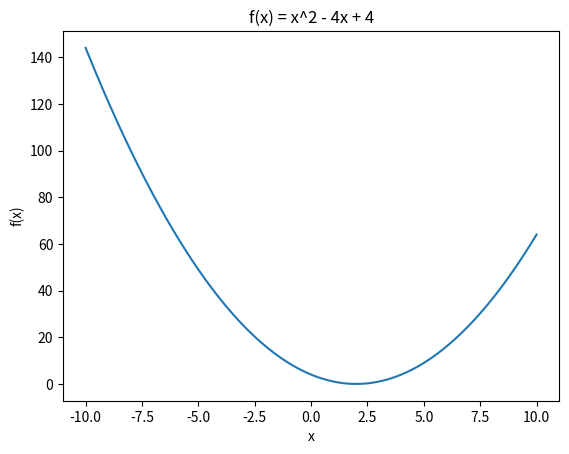
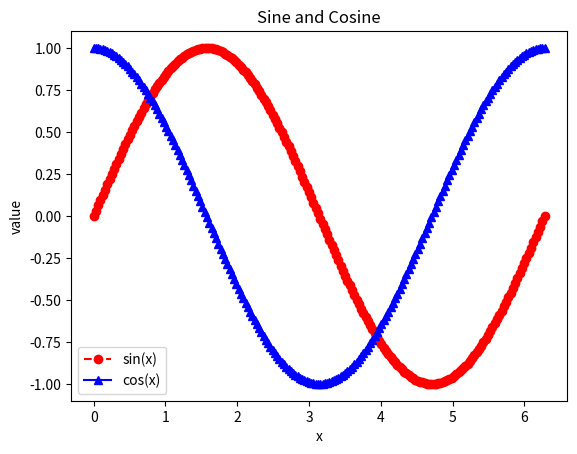
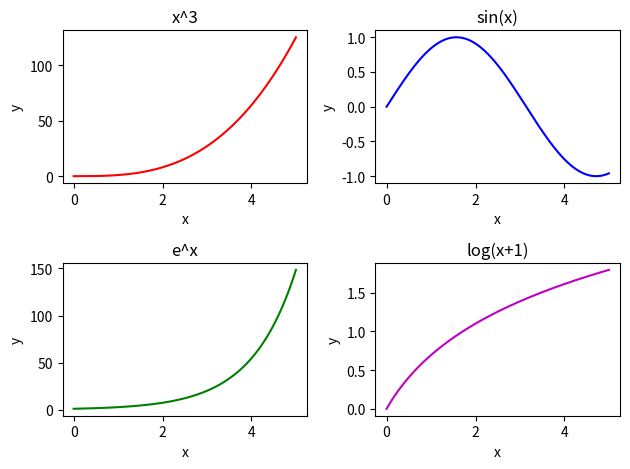
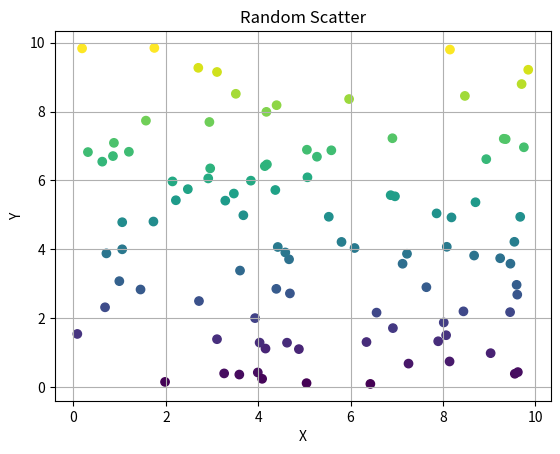
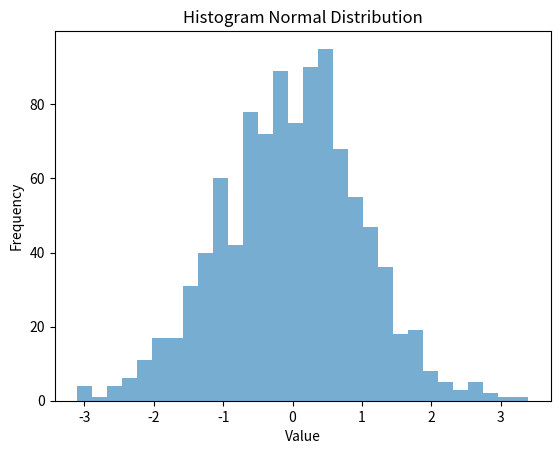
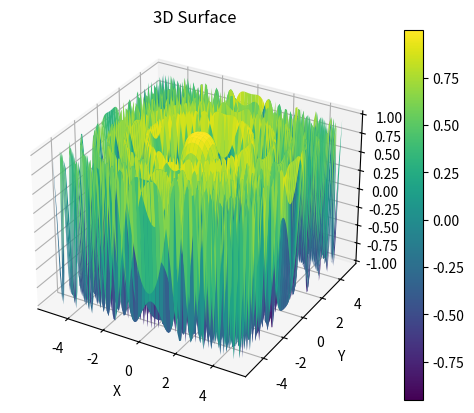
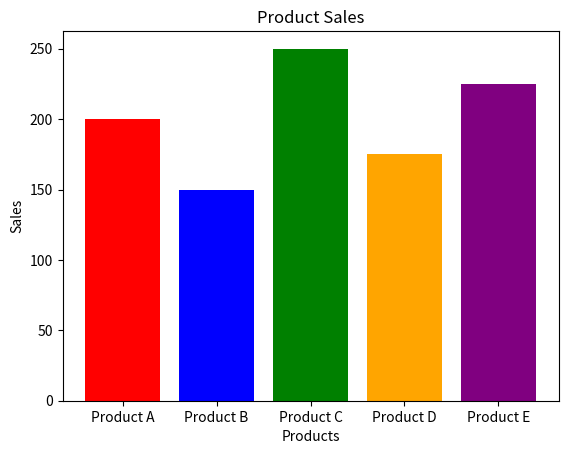
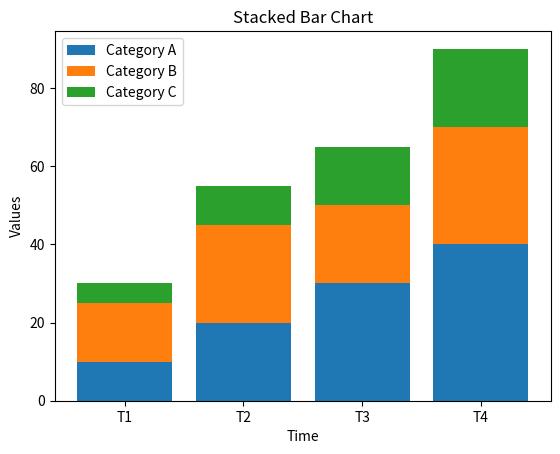

Here is the Python script that generated these plots, in order:
import numpy as np
import matplotlib.pyplot as plt
from mpl_toolkits.mplot3d import Axes3D


# ---------------- 1 Basic Plot ----------------

x = np.linspace(-10,10,200)
y = x**2 - 4*x + 4

plt.figure()
plt.plot(x,y)
plt.title("f(x) = x^2 - 4x + 4")
plt.xlabel("x")
plt.ylabel("f(x)")
plt.show()



# ---------------- 2 Sine Cosine ----------------

x = np.linspace(0,2*np.pi,200)

plt.figure()

plt.plot(x,np.sin(x),'r--o',label="sin(x)")
plt.plot(x,np.cos(x),'b-^',label="cos(x)")

plt.title("Sine and Cosine")
plt.xlabel("x")
plt.ylabel("value")
plt.legend()

plt.show()



# ---------------- 3 Subplots ----------------

x = np.linspace(0,5,200)

fig,ax = plt.subplots(2,2)

ax[0,0].plot(x,x**3,'r')
ax[0,0].set_title("x^3")
ax[0,0].set_xlabel("x")
ax[0,0].set_ylabel("y")


ax[0,1].plot(x,np.sin(x),'b')
ax[0,1].set_title("sin(x)")
ax[0,1].set_xlabel("x")
ax[0,1].set_ylabel("y")


ax[1,0].plot(x,np.exp(x),'g')
ax[1,0].set_title("e^x")
ax[1,0].set_xlabel("x")
ax[1,0].set_ylabel("y")


ax[1,1].plot(x,np.log(x+1),'m')
ax[1,1].set_title("log(x+1)")
ax[1,1].set_xlabel("x")
ax[1,1].set_ylabel("y")

plt.tight_layout()
plt.show()



# ---------------- 4 Scatter Plot ----------------

x = np.random.uniform(0,10,100)
y = np.random.uniform(0,10,100)

plt.figure()

plt.scatter(x,y,c=y,marker='o')

plt.title("Random Scatter")
plt.xlabel("X")
plt.ylabel("Y")

plt.grid()

plt.show()



# ---------------- 5 Histogram ----------------

data = np.random.normal(0,1,1000)

plt.figure()

plt.hist(data,bins=30,alpha=0.6)

plt.title("Histogram Normal Distribution")
plt.xlabel("Value")
plt.ylabel("Frequency")

plt.show()



# ---------------- 6 3D Plot ----------------

x = np.linspace(-5,5,100)
y = np.linspace(-5,5,100)

X,Y = np.meshgrid(x,y)

Z = np.cos(X**2 + Y**2)

fig = plt.figure()

ax = fig.add_subplot(111,projection='3d')

surf = ax.plot_surface(X,Y,Z,cmap='viridis')

fig.colorbar(surf)

ax.set_title("3D Surface")
ax.set_xlabel("X")
ax.set_ylabel("Y")
ax.set_zlabel("Z")

plt.show()



# ---------------- 7 Bar Chart ----------------

products = ['Product A','Product B','Product C','Product D','Product E']

sales = [200,150,250,175,225]

plt.figure()

plt.bar(products,sales,
        color=['red','blue','green','orange','purple'])

plt.title("Product Sales")
plt.xlabel("Products")
plt.ylabel("Sales")

plt.show()



# ---------------- 8 Stacked Bar ----------------

labels = ['T1','T2','T3','T4']

A = [10,20,30,40]
B = [15,25,20,30]
C = [5,10,15,20]

plt.figure()

plt.bar(labels,A,label="Category A")
plt.bar(labels,B,bottom=A,label="Category B")

bottom2 = np.array(A)+np.array(B)

plt.bar(labels,C,bottom=bottom2,label="Category C")

plt.title("Stacked Bar Chart")
plt.xlabel("Time")
plt.ylabel("Values")

plt.legend()

plt.show()
